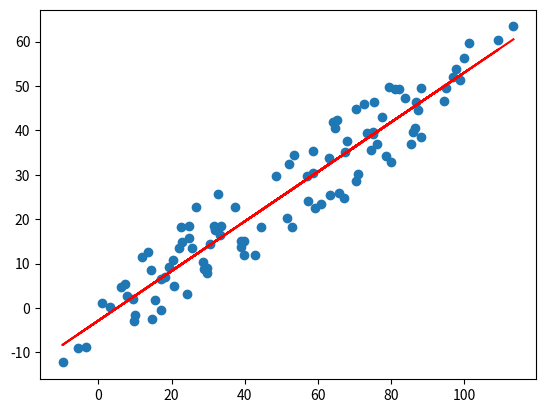

Generate this figure with matplotlib:
# [redacted]
import numpy as np
import matplotlib.pyplot as plt

noise=np.random.uniform(-20,20,100)
X = np.linspace(0, 100,100)+noise
y = np.linspace(0,50,100)+noise


denominator=X.dot(X) -X.mean() *X.sum()
m = ( X.dot(y) - y.mean() *X.sum()) / denominator
b = ( y.mean() * X.dot(X) - X.mean()*X.dot(y)) /denominator
y_pred = m*X + b

# Plot the points using matplotlib
plt.plot(X, y_pred,'r')
plt.scatter(X,y)
plt.show()  # You must call plt.show() to make graphics appear


